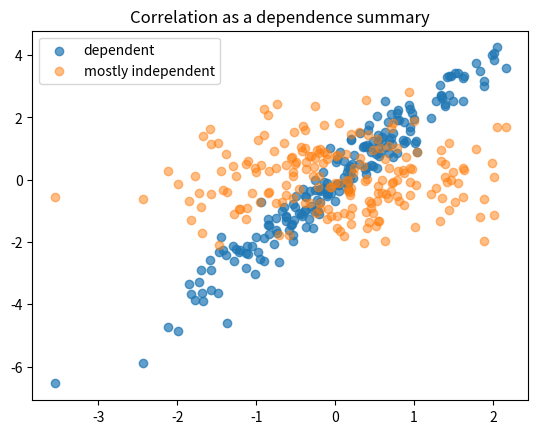
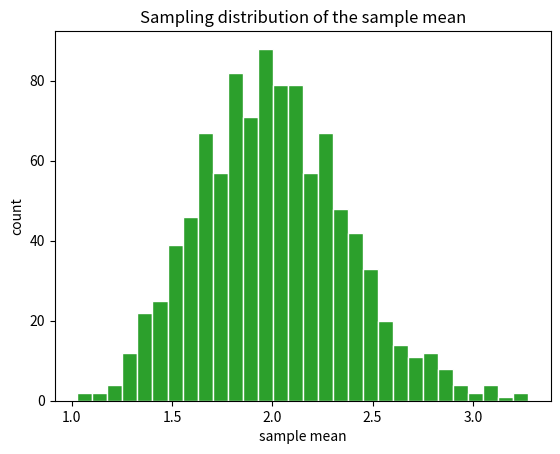

These figures' Python source, in order:
import numpy as np
import matplotlib.pyplot as plt

np.set_printoptions(precision=4, suppress=True)
rng = np.random.default_rng(422)


joint = np.array([[0.10, 0.20, 0.10],
                  [0.05, 0.25, 0.30]])
x_values = np.array([0, 1])
y_values = np.array([0, 1, 2])

px = joint.sum(axis=1)
py = joint.sum(axis=0)
print("Joint total =", joint.sum())
print("P(X) =", px)
print("P(Y) =", py)
print("P(Y=2 | X=1) =", joint[1, 2] / px[1])


x = rng.normal(0, 1, 200)
y_dependent = 2 * x + rng.normal(0, 0.5, 200)
y_independent = rng.normal(0, 1, 200)

print("corr(x, dependent y) =", np.corrcoef(x, y_dependent)[0, 1])
print("corr(x, independent y) =", np.corrcoef(x, y_independent)[0, 1])

plt.scatter(x, y_dependent, alpha=0.7, label="dependent")
plt.scatter(x, y_independent, alpha=0.5, label="mostly independent")
plt.legend()
plt.title("Correlation as a dependence summary")
plt.show()


sample_means = []
for _ in range(1000):
    sample = rng.exponential(scale=2.0, size=30)
    sample_means.append(sample.mean())

sample_means = np.array(sample_means)
print("Mean of sample means =", sample_means.mean())
print("Std of sample means =", sample_means.std())

plt.hist(sample_means, bins=30, color="tab:green", edgecolor="white")
plt.title("Sampling distribution of the sample mean")
plt.xlabel("sample mean")
plt.ylabel("count")
plt.show()
